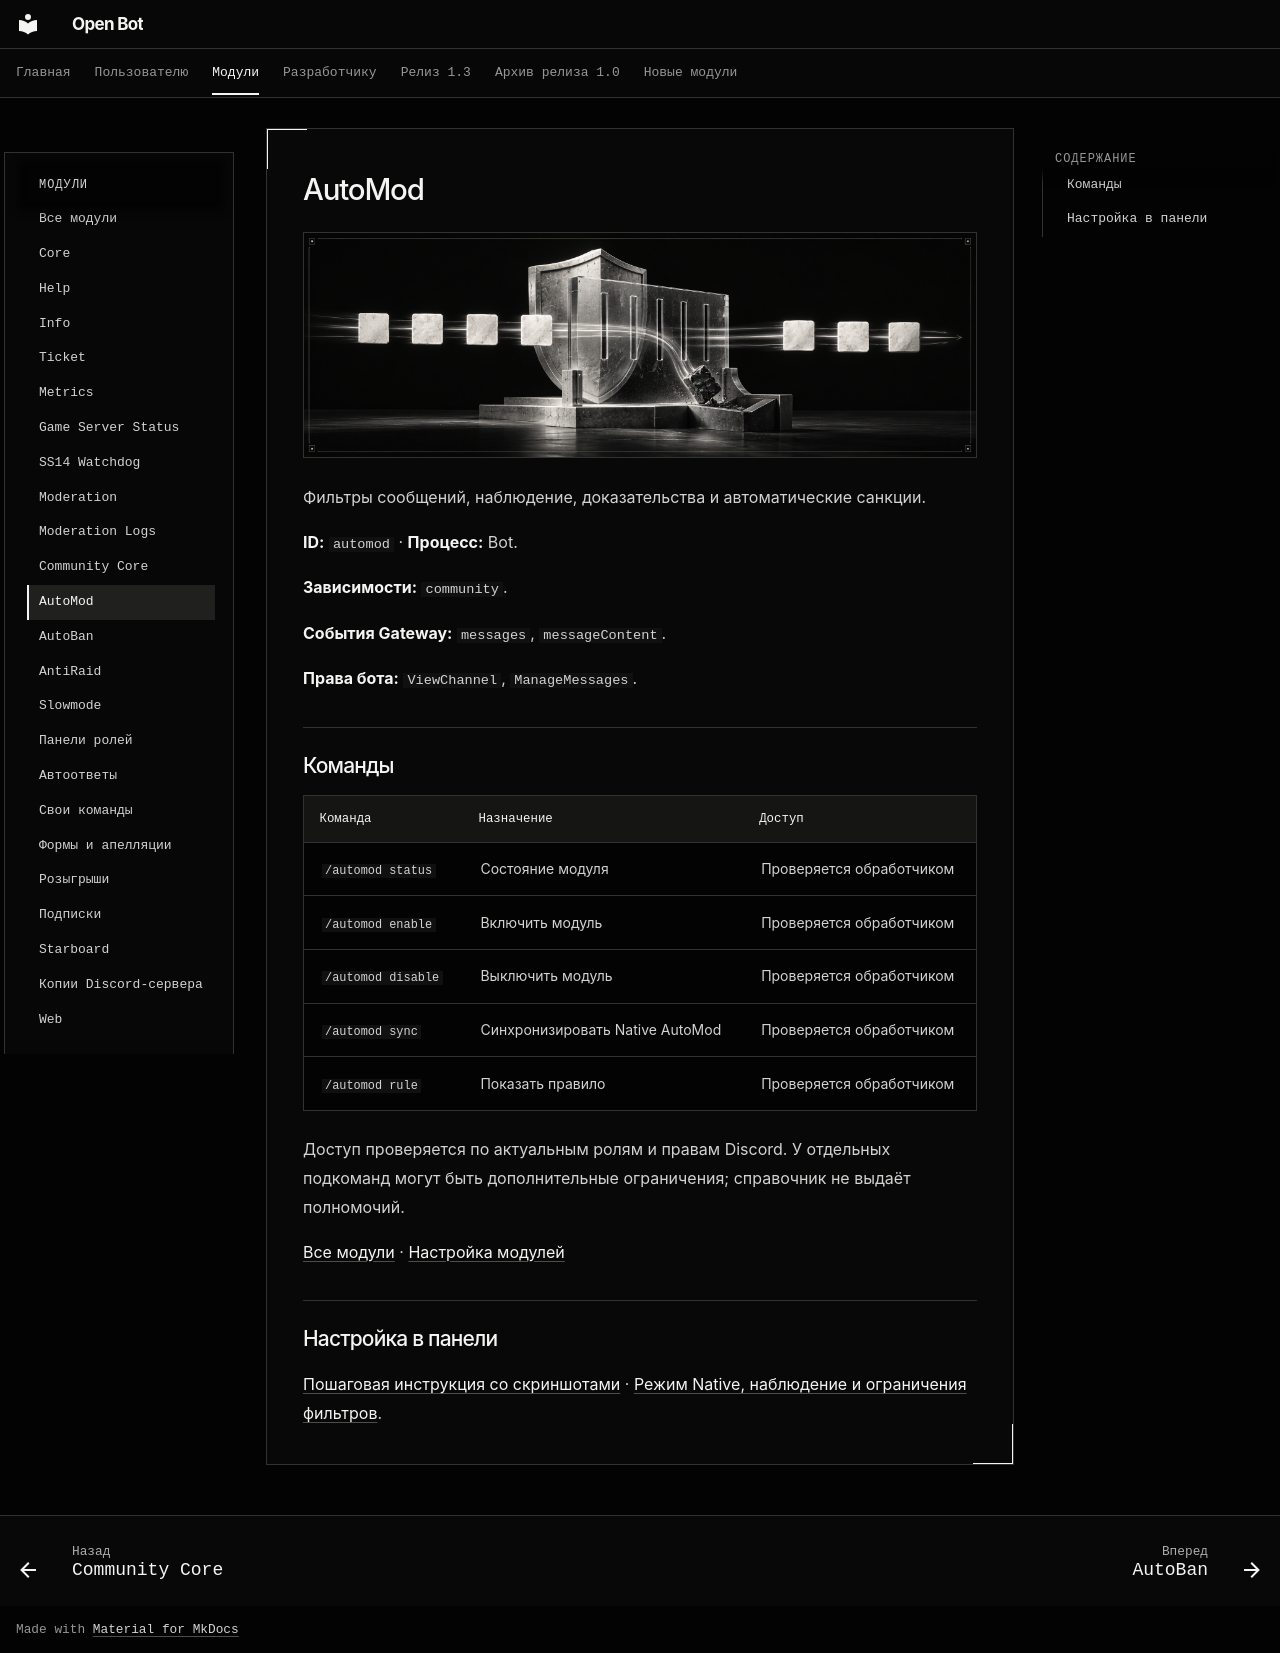

repository: cryals/open-bot · page: user/modules/automod/index.html · generator: mkdocs

<!-- module-reference:start -->

# AutoMod

![AutoMod — иллюстрация модуля](../../assets/modules/automod.png)

Фильтры сообщений, наблюдение, доказательства и автоматические санкции.

**ID:** `automod` · **Процесс:** Bot.

**Зависимости:** `community`.

**События Gateway:** `messages`, `messageContent`.

**Права бота:** `ViewChannel`, `ManageMessages`.

## Команды

| Команда            | Назначение                      | Доступ                   |
| ------------------ | ------------------------------- | ------------------------ |
| `/automod status`  | Состояние модуля                | Проверяется обработчиком |
| `/automod enable`  | Включить модуль                 | Проверяется обработчиком |
| `/automod disable` | Выключить модуль                | Проверяется обработчиком |
| `/automod sync`    | Синхронизировать Native AutoMod | Проверяется обработчиком |
| `/automod rule`    | Показать правило                | Проверяется обработчиком |

Доступ проверяется по актуальным ролям и правам Discord. У отдельных подкоманд могут быть дополнительные ограничения; справочник не выдаёт полномочий.

[Все модули](../catalog.md) · [Настройка модулей](../community.md)

<!-- module-reference:end -->

## Настройка в панели

[Пошаговая инструкция со скриншотами](../visual-guide.md) · [Режим Native, наблюдение и ограничения фильтров](../community.md#автоматическая-защита).
